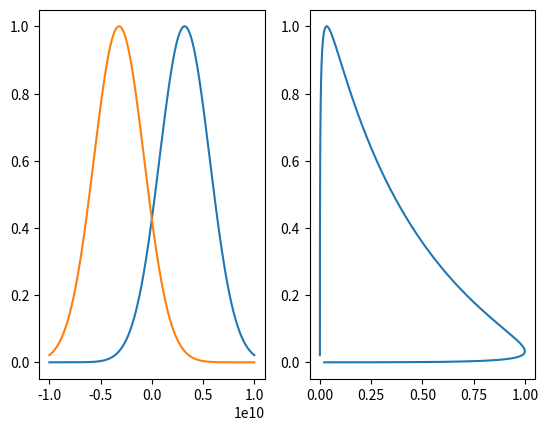

Write the Python code that produced this figure.
# laser frequency stablization
# 2019年5月15日

import numpy as np
import matplotlib.pyplot as plt

NumFreq = 1001;
Freq = np.linspace(-10e9,10e9,NumFreq)
R1 =  np.exp(-(Freq-3.2e9)**2/12e18)
R2 = np.exp(-(Freq+3.2e9)**2/12e18)
# R2 = 1- np.exp(-(Freq+8e9)**2/10e18)-np.exp(-(Freq-8e9)**2/10e18)

plt.subplot(1,2,1)
plt.plot(Freq,R1)
plt.plot(Freq,R2)

plt.subplot(1,2,2)
plt.plot(R1,R2)
plt.axis('tight')
plt.show()

